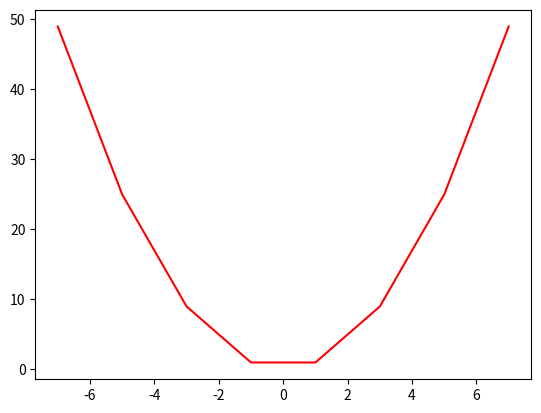

This figure's Python source: (Note: this script raises an exception after producing the figure.)
'''
Testing the core of the function that does mapping data from detector 
coordinates to kline coordinates. 
'''
import numpy as np
import matplotlib.pyplot as plt

# number of Nrows even and number of k-lines even
w = np.arange(-6.0, 9.0, 2.0)-1
Pw = w**2

plt.figure()
plt.plot(w,Pw, 'r')

wk = np.arange(-6.5,6.5, 0.6)
Pws = np.ones((len(wk),))

plt.hold(True)
#plt.plot(wk, Pws, '*b')


delta_wk = -wk[0]+wk[1]
delta_w = -w[0]+w[1]
Nr = len(w)

Pwk = np.zeros((len(wk),))
for wki in range(len(wk)):
    w1i = np.floor((wk[wki]-w[0])/(delta_w))
    w2i = w1i+1
    if w2i <= Nr-1:
        t = (wk[wki]-w[w1i])/delta_w
        Pwk[wki] = t*Pw[w2i] + (1-t)*Pw[w1i]
    else:
        t = (wk[wki]-w[w1i])/delta_w
        Pwk[wki] = (1-t)*Pw[w1i]

plt.plot(wk, Pwk, 'g')

Pwi = np.zeros((len(w),))
mask = np.zeros((len(w),))
for wki in range(len(wk)-1):
    w1i = np.floor((wk[wki]-w[0])/(delta_w))
    w2i = w1i+1
    if mask[w1i] == 0 and mask[w2i] == 0:
        if w2i <= Nr-1:
            t = (w[w1i]-wk[wki])/(wk[wki+1]-wk[wki])
            Pwi[w1i] = t*Pwk[wki+1] + (1-t)*Pwk[wki]
            t = (w[w2i]-wk[wki])/(wk[wki+1]-wk[wki])
            Pwi[w2i] = t*Pwk[wki+1] + (1-t)*Pwk[wki]
            mask[w1i] = 1
            mask[w2i] = 1
        else:
            t = (w[w1i]-wk[wki])/(wk[wki+1]-wk[wki])
            Pwi[w1i] = t*Pwk[wki+1] + (1-t)*Pwk[wki]
            mask[w1i] = 1

plt.plot(w, Pwi, '.b')
plt.show()  

